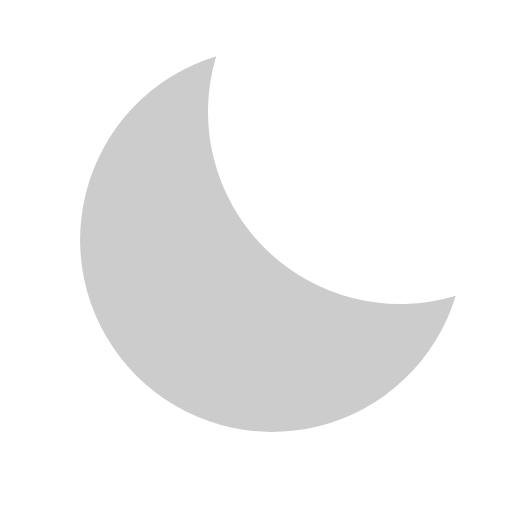
t = 0.00 s
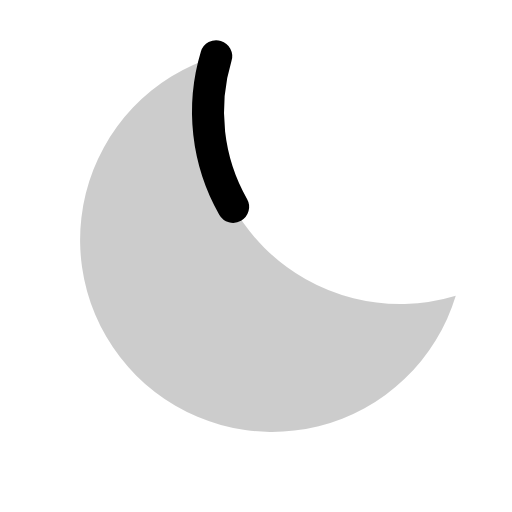
t = 0.38 s
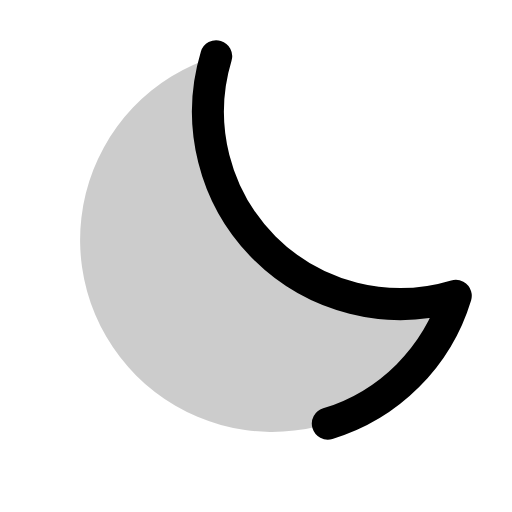
t = 0.75 s
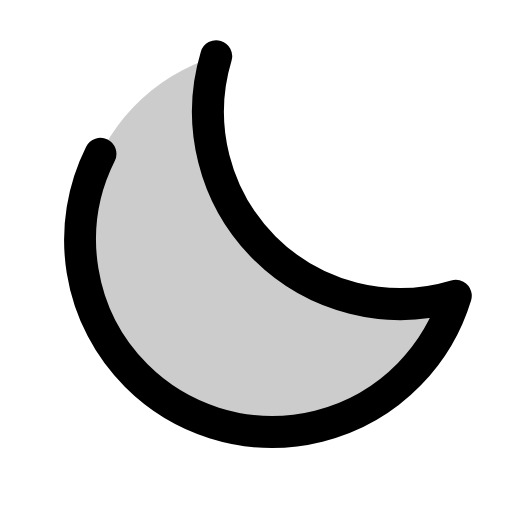
t = 1.13 s

The animated SVG that drew these frames (rendered in a browser with its animation timeline set to each time). Animation: 1 CSS @keyframes rule; one cycle of 1.50 s, repeats indefinitely.

<svg xmlns="http://www.w3.org/2000/svg" viewBox="0 0 256 256">
  <style>
    .draw-line {
      stroke-dasharray: 1;
      stroke-dashoffset: 0;
    }
    svg:hover .draw-line {
      animation: phosphor-draw-in 1.5s ease-in-out infinite;
    }
    @keyframes phosphor-draw-in {
      0%   { stroke-dashoffset: 1; }
      100% { stroke-dashoffset: 0; }
    }
  </style><rect width="256" height="256" fill="none"/><path d="M108.11,28.11A96.09,96.09,0,0,0,227.89,147.89,96,96,0,1,1,108.11,28.11Z" opacity="0.2"/><path d="M108.11,28.11A96.09,96.09,0,0,0,227.89,147.89,96,96,0,1,1,108.11,28.11Z" fill="none" stroke="currentColor" stroke-linecap="round" stroke-linejoin="round" stroke-width="16" class="draw-line" pathLength="1" style="animation-delay: 0s"/></svg>
